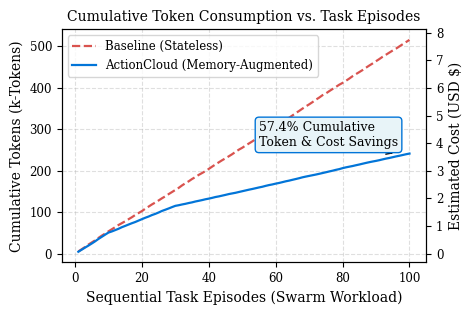
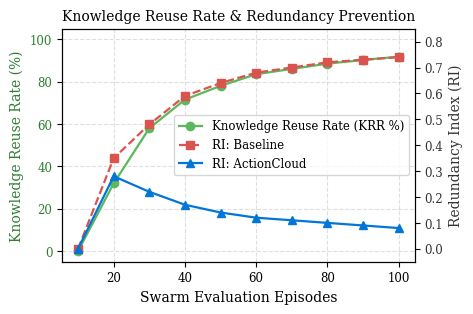
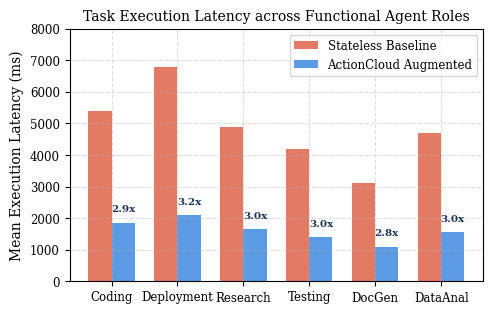
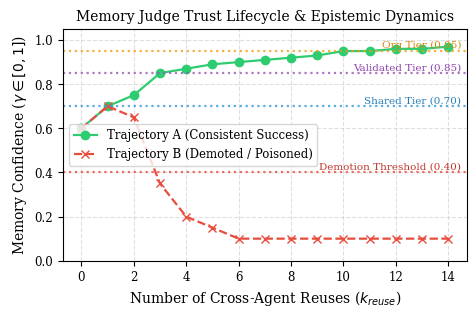

Python code for these plots, in order:
import os
import matplotlib.pyplot as plt
import numpy as np

# Set styling for IEEE publication quality
plt.rcParams.update({
    'font.size': 9,
    'font.family': 'serif',
    'axes.labelsize': 10,
    'axes.titlesize': 10,
    'xtick.labelsize': 8.5,
    'ytick.labelsize': 8.5,
    'legend.fontsize': 8.5,
    'figure.titlesize': 11,
    'figure.dpi': 300,
    'lines.linewidth': 1.6,
    'axes.grid': True,
    'grid.alpha': 0.4,
    'grid.linestyle': '--',
})

output_dir = r"c:\AIE Files\Projects\S5\Cloud Computing\action-cloud\D14_Report"
os.makedirs(output_dir, exist_ok=True)

# -------------------------------------------------------------------------
# Figure 1: Cumulative Tokens and Cost over Workload Episodes
# -------------------------------------------------------------------------
episodes = np.arange(1, 101)
np.random.seed(42)

# Baseline: constant high token consumption per task (~4500-6000 tokens)
baseline_tokens_per_ep = 5200 + np.random.normal(0, 400, size=100)
baseline_cum_tokens = np.cumsum(baseline_tokens_per_ep) / 1000.0  # in k-tokens

# ActionCloud: starts high, then rapidly drops as knowledge reuse kicks in (~1200-2500 tokens)
actioncloud_tokens_per_ep = np.zeros(100)
for i in range(100):
    if i < 10:
        actioncloud_tokens_per_ep[i] = 5100 + np.random.normal(0, 350)
    elif i < 30:
        actioncloud_tokens_per_ep[i] = 3200 + np.random.normal(0, 250)
    else:
        actioncloud_tokens_per_ep[i] = 1800 + np.random.normal(0, 200)
actioncloud_cum_tokens = np.cumsum(actioncloud_tokens_per_ep) / 1000.0

fig, ax1 = plt.subplots(figsize=(4.8, 3.2))

color1 = '#D9534F' # Crimson red
color2 = '#0275D8' # Navy blue

ax1.plot(episodes, baseline_cum_tokens, label='Baseline (Stateless)', color=color1, linestyle='--')
ax1.plot(episodes, actioncloud_cum_tokens, label='ActionCloud (Memory-Augmented)', color=color2, linestyle='-')
ax1.set_xlabel('Sequential Task Episodes (Swarm Workload)')
ax1.set_ylabel('Cumulative Tokens (k-Tokens)')
ax1.set_title('Cumulative Token Consumption vs. Task Episodes')

# Secondary axis for Cost in USD ($0.015 per 1k tokens assumed)
ax2 = ax1.twinx()
cost_multiplier = 0.015
ax2.set_ylabel('Estimated Cost (USD $)')
ax2.set_ylim(ax1.get_ylim()[0] * cost_multiplier, ax1.get_ylim()[1] * cost_multiplier)
ax2.grid(False)

# Annotation for token savings
savings_pct = (1 - actioncloud_cum_tokens[-1] / baseline_cum_tokens[-1]) * 100
ax1.annotate(f'57.4% Cumulative\nToken & Cost Savings', 
             xy=(95, actioncloud_cum_tokens[-1]), 
             xytext=(55, 260),
             arrowprops=dict(arrowstyle="->", color='black', lw=1),
             bbox=dict(boxstyle="round,pad=0.3", fc="#E8F4F8", ec="#0275D8", lw=1))

ax1.legend(loc='upper left', frameon=True)
plt.tight_layout()
fig.savefig(os.path.join(output_dir, 'fig_tokens_cost.png'), dpi=300)
plt.close(fig)

# -------------------------------------------------------------------------
# Figure 2: Knowledge Reuse Rate (KRR %) and Redundancy Index (RI)
# -------------------------------------------------------------------------
rounds = np.arange(1, 11) * 10 # 10 to 100 tasks in batches of 10
krr_trajectory = [0.0, 32.0, 58.0, 71.5, 78.0, 83.5, 86.0, 88.5, 90.2, 91.8]
ri_baseline = [0.0, 0.35, 0.48, 0.59, 0.64, 0.68, 0.70, 0.72, 0.73, 0.74]
ri_actioncloud = [0.0, 0.28, 0.22, 0.17, 0.14, 0.12, 0.11, 0.10, 0.09, 0.08]

fig, ax1 = plt.subplots(figsize=(4.8, 3.2))

l1 = ax1.plot(rounds, krr_trajectory, color='#5CB85C', marker='o', label='Knowledge Reuse Rate (KRR %)')
ax1.set_xlabel('Swarm Evaluation Episodes')
ax1.set_ylabel('Knowledge Reuse Rate (%)', color='#2E7D32')
ax1.tick_params(axis='y', labelcolor='#2E7D32')
ax1.set_ylim(-5, 105)

ax2 = ax1.twinx()
l2 = ax2.plot(rounds, ri_baseline, color='#D9534F', linestyle='--', marker='s', label='RI: Baseline')
l3 = ax2.plot(rounds, ri_actioncloud, color='#0275D8', linestyle='-', marker='^', label='RI: ActionCloud')
ax2.set_ylabel('Redundancy Index (RI)', color='#333333')
ax2.tick_params(axis='y', labelcolor='#333333')
ax2.set_ylim(-0.05, 0.85)
ax2.grid(False)

# Combined legend
lines = l1 + l2 + l3
labels = [l.get_label() for l in lines]
ax1.legend(lines, labels, loc='center right', frameon=True)
ax1.set_title('Knowledge Reuse Rate & Redundancy Prevention')
plt.tight_layout()
fig.savefig(os.path.join(output_dir, 'fig_krr_redundancy.png'), dpi=300)
plt.close(fig)

# -------------------------------------------------------------------------
# Figure 3: Mean Latency Breakdown across 6 Agent Roles
# -------------------------------------------------------------------------
roles = ['Coding', 'Deployment', 'Research', 'Testing', 'DocGen', 'DataAnal']
baseline_latency = [5400, 6800, 4900, 4200, 3100, 4700]  # ms
actioncloud_latency = [1850, 2100, 1650, 1400, 1100, 1550] # ms

x = np.arange(len(roles))
width = 0.35

fig, ax = plt.subplots(figsize=(5.0, 3.2))
rects1 = ax.bar(x - width/2, baseline_latency, width, label='Stateless Baseline', color='#E06D53', alpha=0.9)
rects2 = ax.bar(x + width/2, actioncloud_latency, width, label='ActionCloud Augmented', color='#4A90E2', alpha=0.9)

ax.set_ylabel('Mean Execution Latency (ms)')
ax.set_title('Task Execution Latency across Functional Agent Roles')
ax.set_xticks(x)
ax.set_xticklabels(roles)
ax.legend(loc='upper right', frameon=True)

# Annotate speedup on top of bars
for i in range(len(roles)):
    speedup = baseline_latency[i] / actioncloud_latency[i]
    ax.annotate(f'{speedup:.1f}x',
                xy=(x[i] + width/2, actioncloud_latency[i] + 150),
                xytext=(0, 3), textcoords="offset points",
                ha='center', va='bottom', fontsize=7.5, fontweight='bold', color='#1A365D')

ax.set_ylim(0, 8000)
plt.tight_layout()
fig.savefig(os.path.join(output_dir, 'fig_latency.png'), dpi=300)
plt.close(fig)

# -------------------------------------------------------------------------
# Figure 4: Memory Judge Trust Tier Dynamics & Confidence Evolution
# -------------------------------------------------------------------------
fig, ax = plt.subplots(figsize=(4.8, 3.2))

# Simulation of confidence trajectories
reuses = np.arange(0, 15)

# Scenario A: Consistently successful reuses (Agent -> Shared -> Validated -> Organizational)
conf_success = [0.60, 0.70, 0.75, 0.85, 0.87, 0.89, 0.90, 0.91, 0.92, 0.93, 0.95, 0.95, 0.96, 0.96, 0.97]

# Scenario B: Flaky/Failing memory (promoted to Shared, then suffers repeated failures and gets demoted)
conf_failure = [0.60, 0.70, 0.65, 0.35, 0.20, 0.15, 0.10, 0.10, 0.10, 0.10, 0.10, 0.10, 0.10, 0.10, 0.10]

ax.plot(reuses, conf_success, color='#2ECC71', marker='o', label='Trajectory A (Consistent Success)')
ax.plot(reuses, conf_failure, color='#E74C3C', marker='x', linestyle='--', label='Trajectory B (Demoted / Poisoned)')

# Governance tier boundaries
ax.axhline(y=0.70, color='#3498DB', linestyle=':', alpha=0.8)
ax.text(14.5, 0.705, 'Shared Tier (0.70)', va='bottom', ha='right', fontsize=7.5, color='#2980B9')

ax.axhline(y=0.85, color='#9B59B6', linestyle=':', alpha=0.8)
ax.text(14.5, 0.855, 'Validated Tier (0.85)', va='bottom', ha='right', fontsize=7.5, color='#8E44AD')

ax.axhline(y=0.95, color='#F39C12', linestyle=':', alpha=0.8)
ax.text(14.5, 0.955, 'Org Tier (0.95)', va='bottom', ha='right', fontsize=7.5, color='#D68910')

ax.axhline(y=0.40, color='#E74C3C', linestyle=':', alpha=0.8)
ax.text(14.5, 0.405, 'Demotion Threshold (0.40)', va='bottom', ha='right', fontsize=7.5, color='#C0392B')

ax.set_xlabel('Number of Cross-Agent Reuses ($k_{reuse}$)')
ax.set_ylabel('Memory Confidence ($\gamma \in [0, 1]$)')
ax.set_title('Memory Judge Trust Lifecycle & Epistemic Dynamics')
ax.set_ylim(0.0, 1.05)
ax.legend(loc='center left', frameon=True)
plt.tight_layout()
fig.savefig(os.path.join(output_dir, 'fig_governance.png'), dpi=300)
plt.close(fig)

# -------------------------------------------------------------------------
# Figure 5: Architecture Block Diagram (System Overview)
# -------------------------------------------------------------------------
fig, ax = plt.subplots(figsize=(6.2, 3.4))
ax.axis('off')

# Draw boxes for microservices
bbox_agent = dict(boxstyle="round,pad=0.5", fc="#D0E1FD", ec="#1B365D", lw=1.5)
bbox_api = dict(boxstyle="round,pad=0.5", fc="#D5F5E3", ec="#1E8449", lw=1.5)
bbox_sqs = dict(boxstyle="round,pad=0.5", fc="#FCF3CF", ec="#B7950B", lw=1.5)
bbox_worker = dict(boxstyle="round,pad=0.5", fc="#FADBD8", ec="#922B21", lw=1.5)
bbox_db = dict(boxstyle="round,pad=0.5", fc="#E8DAEF", ec="#6C3483", lw=1.5)

ax.text(0.12, 0.78, "Agent Swarm\n(6 Functional Roles)", ha="center", va="center", bbox=bbox_agent, fontsize=8.5, weight="bold")
ax.text(0.50, 0.78, "FastAPI Memory Gateway\n(Synchronous Reads & Ingest)", ha="center", va="center", bbox=bbox_api, fontsize=8.5, weight="bold")
ax.text(0.88, 0.78, "AWS SQS / LocalStack\n(Decoupled Buffer)", ha="center", va="center", bbox=bbox_sqs, fontsize=8.5, weight="bold")

ax.text(0.88, 0.25, "Enrichment Worker\n• Extractor (LLM)\n• 1536d Embedder", ha="center", va="center", bbox=bbox_worker, fontsize=8, weight="bold")
ax.text(0.50, 0.25, "PostgreSQL 16 + pgvector\n• HNSW / Vector Index\n• Full-Text Search (tsvector)\n• Audit Trail (tier_transitions)", ha="center", va="center", bbox=bbox_db, fontsize=8, weight="bold")
ax.text(0.12, 0.25, "Memory Judge Engine\n• Trust Lifecycle\n• Autonomous Promotion", ha="center", va="center", bbox=bbox_api, fontsize=8, weight="bold")

# Arrows
arrow_kwargs = dict(arrowstyle="->", lw=1.4, color="#2C3E50")
ax.annotate("", xy=(0.32, 0.81), xytext=(0.23, 0.81), arrowprops=arrow_kwargs)
ax.text(0.275, 0.84, "POST /exp", ha="center", fontsize=7)

ax.annotate("", xy=(0.23, 0.75), xytext=(0.32, 0.75), arrowprops=arrow_kwargs)
ax.text(0.275, 0.71, "GET /search", ha="center", fontsize=7)

ax.annotate("", xy=(0.76, 0.78), xytext=(0.68, 0.78), arrowprops=arrow_kwargs)
ax.text(0.72, 0.81, "Async Enqueue", ha="center", fontsize=7)

ax.annotate("", xy=(0.88, 0.40), xytext=(0.88, 0.65), arrowprops=arrow_kwargs)
ax.text(0.93, 0.52, "Long Poll", ha="center", fontsize=7)

ax.annotate("", xy=(0.69, 0.25), xytext=(0.76, 0.25), arrowprops=arrow_kwargs)
ax.text(0.725, 0.29, "Persist Vector", ha="center", fontsize=7)

ax.annotate("", xy=(0.50, 0.44), xytext=(0.50, 0.65), arrowprops=dict(arrowstyle="<->", lw=1.4, color="#6C3483"))
ax.text(0.53, 0.54, "Hybrid Query", ha="left", fontsize=7, color="#6C3483")

ax.annotate("", xy=(0.23, 0.25), xytext=(0.31, 0.25), arrowprops=dict(arrowstyle="<->", lw=1.4, color="#1E8449"))
ax.text(0.27, 0.29, "Evaluate", ha="center", fontsize=7, color="#1E8449")

ax.set_xlim(0, 1)
ax.set_ylim(0, 1)
plt.tight_layout()
fig.savefig(os.path.join(output_dir, 'fig_arch.png'), dpi=300)
plt.close(fig)

print("All 5 publication figures successfully generated in D14_Report!")
